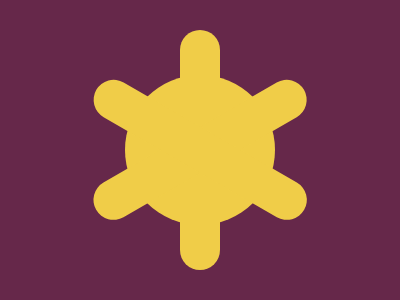

Write a web page that renders exactly this picture using CSS.

<div class="sun">
    <div class="sun-beam"></div>
    <div class="sun-beam rotated60"></div>
    <div class="sun-beam rotated120"></div>
</div>
<style>
    body {
        margin: 0;
        background: #66284A;
    }
    .sun {
        width: 9.38rem;
        height: 9.38rem;
        margin: 4.66rem auto;
        position: relative;
        border-radius: 50%;
    }
    .sun, .sun-beam {
        background: #F0CD48;
    }
    .sun-beam {
        border-radius: 20px;
        position: absolute;
        width: 2.52rem;
        height: 15rem;
        top: -2.81rem;
        left: 3.43rem;
    }
    .sun-beam.rotated60 {
        transform: rotate(60deg);
    }
    .sun-beam.rotated120 {
        transform: rotate(120deg);
    }
</style>